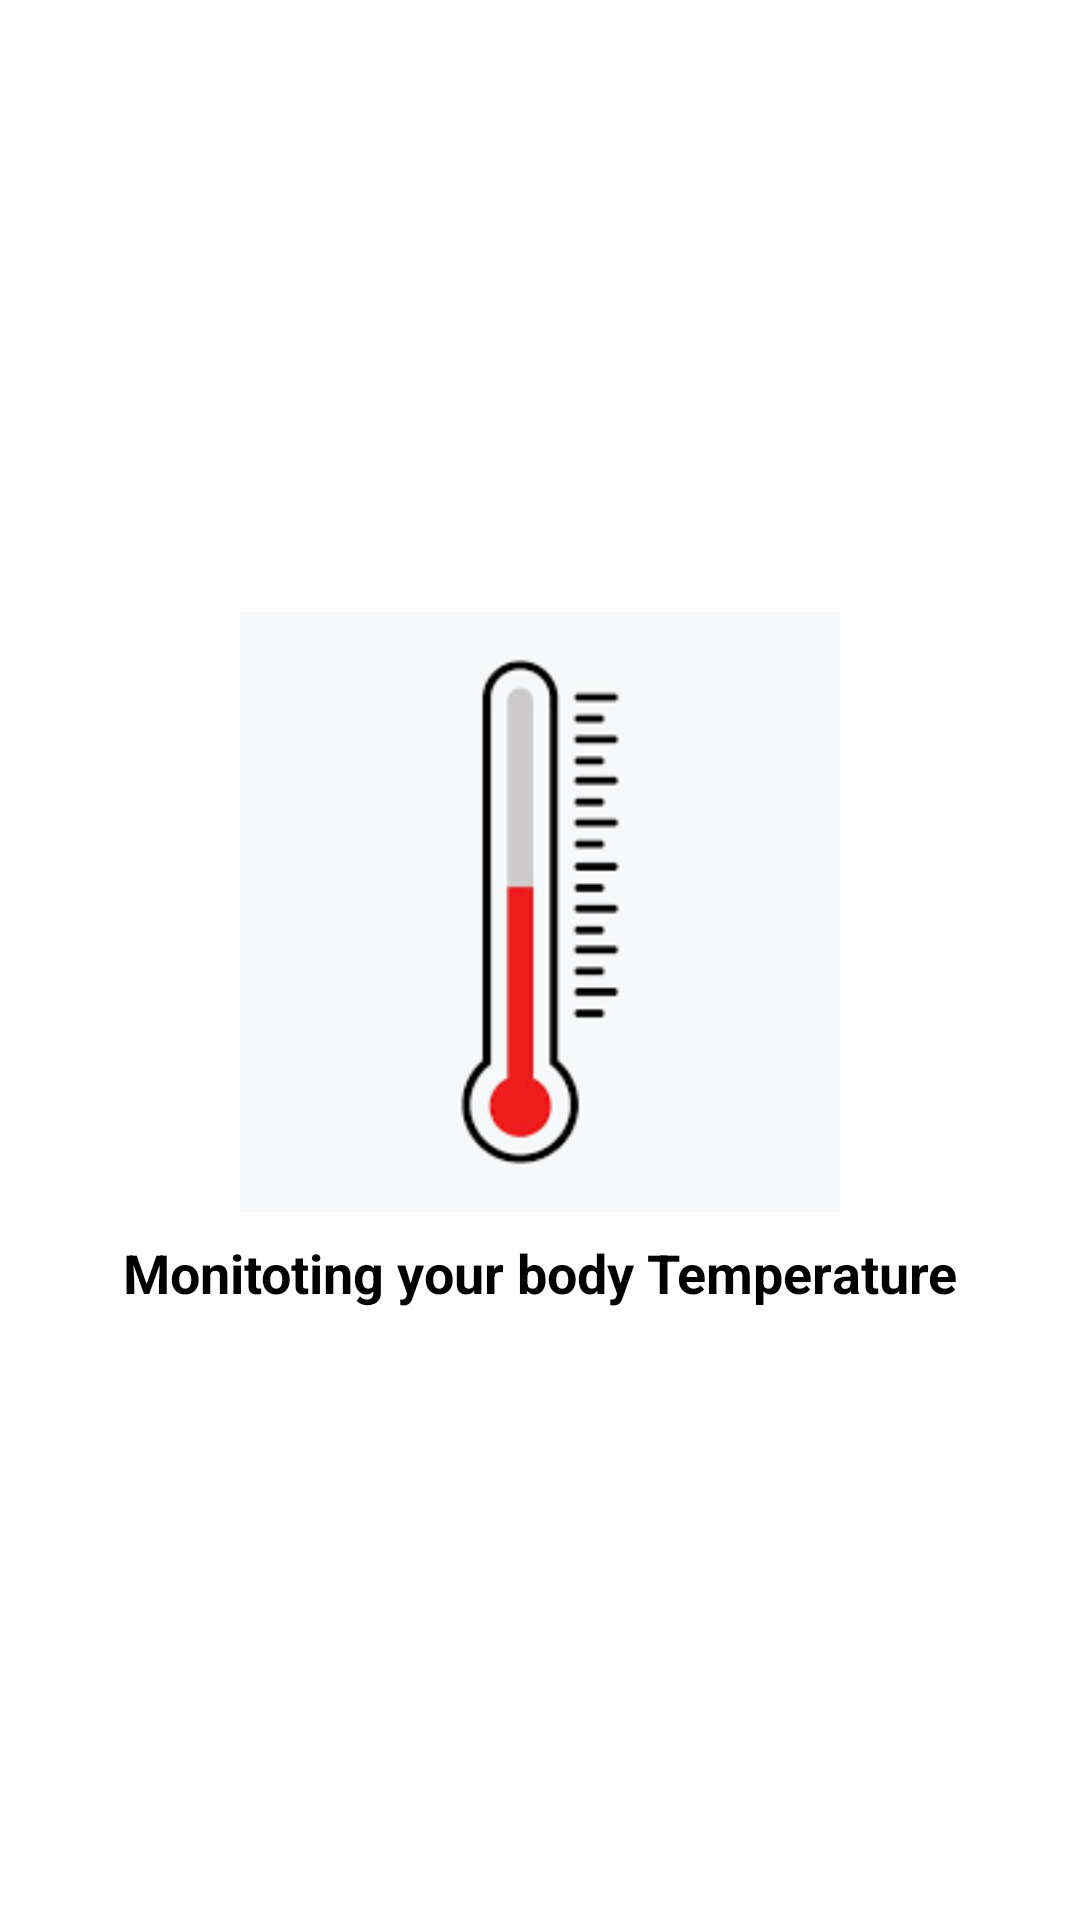

The Android layout XML behind this screen, and the referenced resources:
<!-- AndroidManifest.xml: application theme Theme.BloodPressureBodyTemperatureControl -->
<!-- res/layout/intro_3.xml -->
<?xml version="1.0" encoding="utf-8"?>
<androidx.constraintlayout.widget.ConstraintLayout xmlns:android="http://schemas.android.com/apk/res/android"
    xmlns:app="http://schemas.android.com/apk/res-auto"
    xmlns:tools="http://schemas.android.com/tools"
    android:layout_width="match_parent"
    android:layout_height="match_parent">

    <ImageView
        android:id="@+id/imageView"
        android:layout_width="200dp"
        android:layout_height="200dp"
        android:layout_marginBottom="8dp"
        app:layout_constraintBottom_toTopOf="@+id/textView"
        app:layout_constraintEnd_toEndOf="parent"
        app:layout_constraintStart_toStartOf="parent"
        app:layout_constraintTop_toTopOf="parent"
        app:layout_constraintVertical_chainStyle="packed"
        app:srcCompat="@drawable/termometro" />

    <TextView
        android:id="@+id/textView"
        android:layout_width="wrap_content"
        android:layout_height="wrap_content"
        android:text="Monitoting your body Temperature"
        android:textSize="18sp"
        android:textColor="@color/black"
        android:textStyle="bold"
        app:layout_constraintBottom_toBottomOf="parent"
        app:layout_constraintEnd_toEndOf="parent"
        app:layout_constraintStart_toStartOf="parent"
        app:layout_constraintTop_toBottomOf="@+id/imageView" />

</androidx.constraintlayout.widget.ConstraintLayout>
<!-- resources referenced by this layout -->
<resources>
  <color name="black">#FF000000</color>
  <!-- drawable termometro: png bitmap (drawable-v24, 2792 bytes) -->
  <style name="Theme.BloodPressureBodyTemperatureControl" parent="Theme.MaterialComponents.DayNight.DarkActionBar">
          
          <item name="colorPrimary">@color/purple_500</item>
          <item name="colorPrimaryVariant">@color/purple_700</item>
          <item name="colorOnPrimary">@color/white</item>
          
          <item name="colorSecondary">@color/teal_200</item>
          <item name="colorSecondaryVariant">@color/teal_700</item>
          <item name="colorOnSecondary">@color/black</item>
          
          <item name="android:statusBarColor" tools:targetApi="l">?attr/colorPrimaryVariant</item>
          
      </style>
  <color name="purple_500">#FF6200EE</color>
  <color name="purple_700">#FF3700B3</color>
  <color name="white">#FFFFFFFF</color>
  <color name="teal_200">#FF03DAC5</color>
  <color name="teal_700">#FF018786</color>
</resources>
